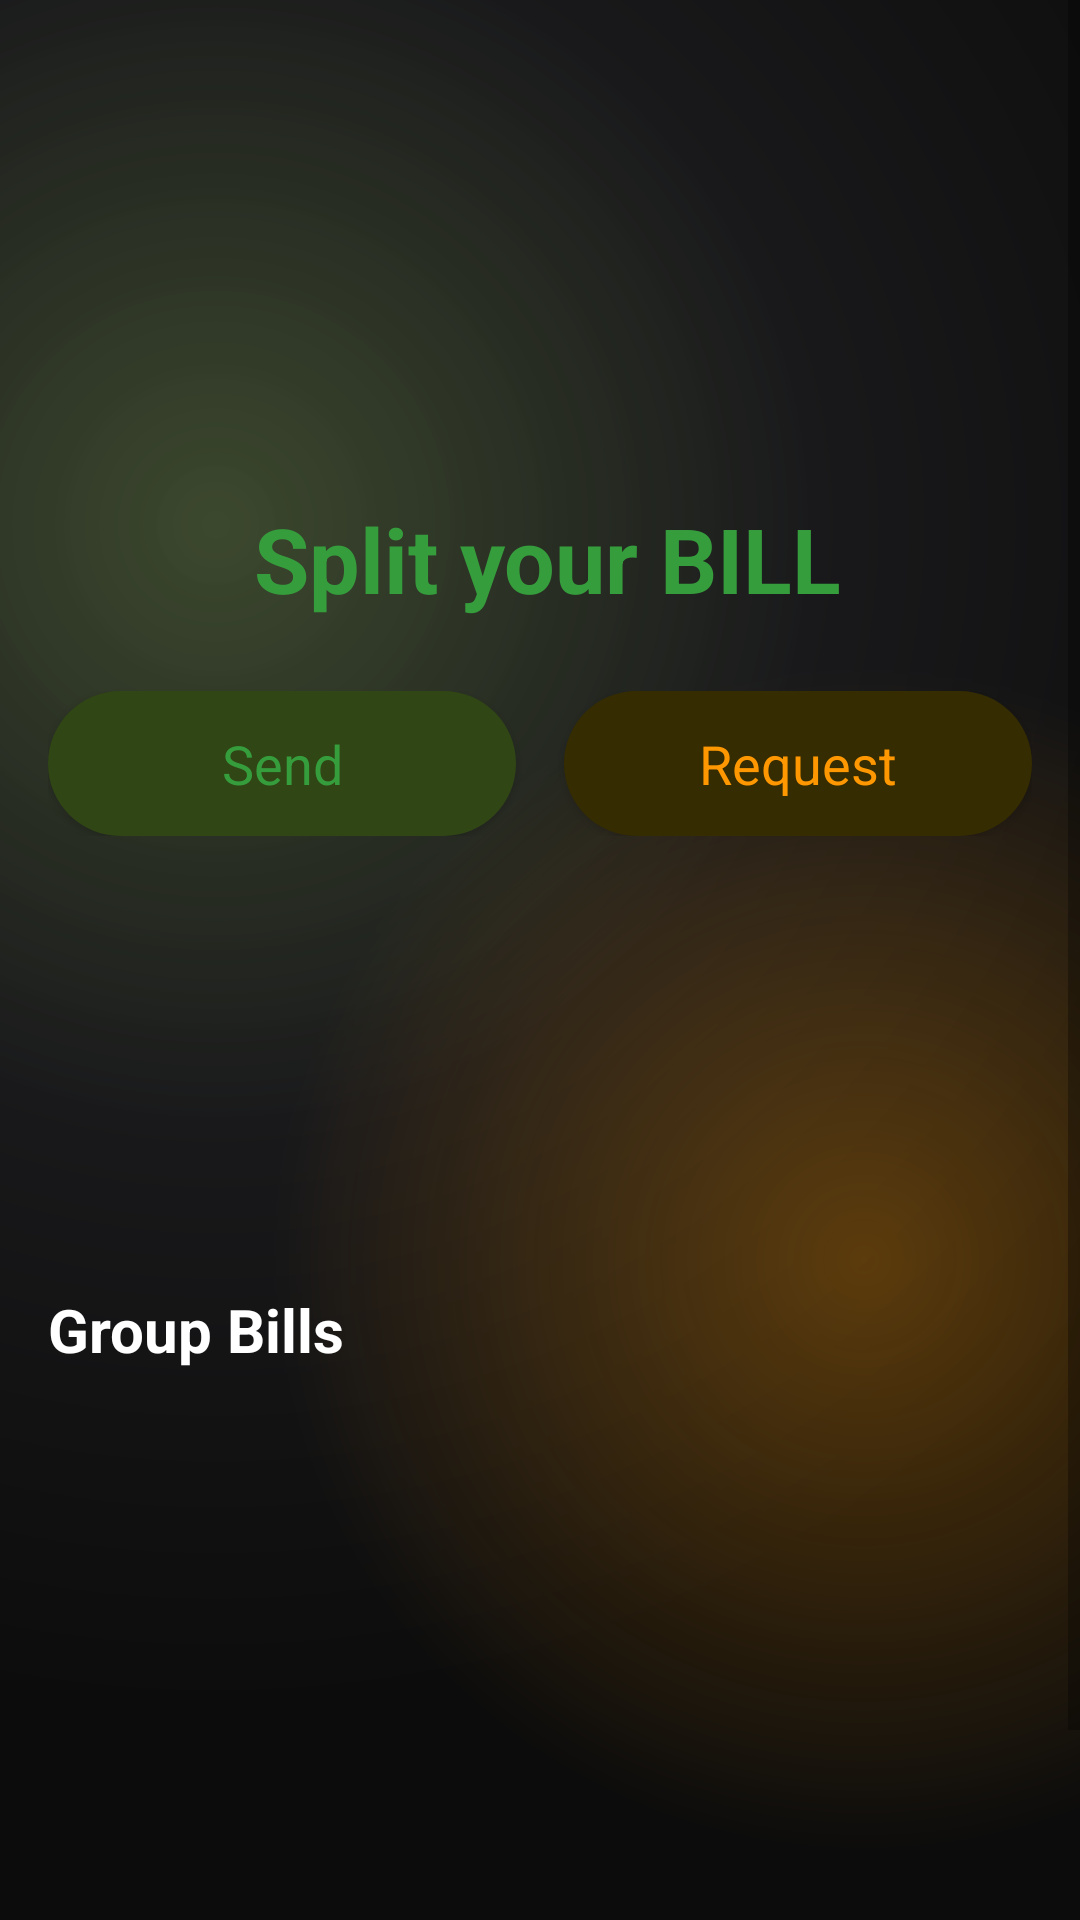

The Android layout XML behind this screen, and the referenced resources:
<!-- AndroidManifest.xml: application theme Theme.Billbudddy -->
<!-- res/layout/activity_split.xml -->
<?xml version="1.0" encoding="utf-8"?>
<androidx.constraintlayout.widget.ConstraintLayout xmlns:android="http://schemas.android.com/apk/res/android"
    xmlns:app="http://schemas.android.com/apk/res-auto"
    xmlns:tools="http://schemas.android.com/tools"
    android:id="@+id/main"
    android:layout_width="match_parent"
    android:layout_height="match_parent"
    android:background="@color/MainBackground"
                                         >

    <ImageView
        android:id="@+id/imageView2"
        android:layout_width="0dp"
        android:layout_height="700dp"
        app:layout_constraintEnd_toEndOf="parent"
        app:layout_constraintStart_toStartOf="parent"
        app:layout_constraintTop_toTopOf="parent"
        app:srcCompat="@drawable/gradient_color_background" />

    <ScrollView
        android:layout_width="match_parent"
        android:layout_height="match_parent"
        app:layout_constraintBottom_toBottomOf="parent"
        app:layout_constraintEnd_toEndOf="parent"
        app:layout_constraintStart_toStartOf="parent"
        app:layout_constraintTop_toTopOf="parent">

        <LinearLayout
            android:layout_width="match_parent"
            android:layout_height="wrap_content"
            android:orientation="vertical">

            <androidx.constraintlayout.widget.ConstraintLayout
                android:layout_width="match_parent"
                android:layout_height="wrap_content"
                android:layout_marginStart="16dp"
                android:layout_marginTop="48dp"
                android:layout_marginEnd="16dp"
                android:background="@drawable/dark_bg">

                <TextView
                    android:id="@+id/textView3"
                    android:layout_width="wrap_content"
                    android:layout_height="wrap_content"
                    android:textColor="@color/white"
                    android:textSize="18sp"
                    android:textStyle="bold"
                    app:layout_constraintStart_toStartOf="parent"
                    app:layout_constraintTop_toTopOf="parent"
                    android:layout_marginStart="16dp"
                    android:layout_marginTop="16dp"/>

                <TextView
                    android:id="@+id/textView4"
                    android:layout_width="wrap_content"
                    android:layout_height="wrap_content"
                    android:textColor="@color/grey"
                    android:textSize="14sp"
                    app:layout_constraintStart_toStartOf="@id/textView3"
                    app:layout_constraintTop_toBottomOf="@id/textView3"
                    android:layout_marginTop="4dp"/>

                <TextView
                    android:id="@+id/textView5"
                    android:layout_width="wrap_content"
                    android:layout_height="wrap_content"
                    android:layout_marginStart="16dp"
                    android:layout_marginTop="24dp"
                    android:textColor="@color/white"
                    android:textSize="17sp"
                    app:layout_constraintStart_toStartOf="parent"
                    app:layout_constraintTop_toBottomOf="@+id/textView4" />

                <TextView
                    android:id="@+id/textView6"
                    android:layout_width="wrap_content"
                    android:layout_height="wrap_content"
                    android:layout_marginTop="8dp"
                    android:layout_marginBottom="8dp"
                    android:text="Split your BILL"
                    android:textColor="#369D3D"
                    android:textSize="30sp"
                    android:textStyle="bold"
                    app:layout_constraintBottom_toBottomOf="parent"
                    app:layout_constraintEnd_toEndOf="parent"
                    app:layout_constraintHorizontal_bias="0.455"
                    app:layout_constraintStart_toStartOf="@+id/textView5"
                    app:layout_constraintTop_toBottomOf="@+id/textView5"
                    app:layout_constraintVertical_bias="0.0" />
            </androidx.constraintlayout.widget.ConstraintLayout>

            <LinearLayout
                android:layout_width="match_parent"
                android:layout_height="match_parent"
                android:layout_margin="16dp"
                android:orientation="horizontal">

                <androidx.appcompat.widget.AppCompatButton
                    android:id="@+id/button"
                    style="@android:style/Widget.Button"
                    android:layout_width="0dp"
                    android:layout_height="wrap_content"
                    android:layout_marginEnd="8dp"
                    android:layout_weight="0.5"
                    android:background="@drawable/green_dard_button_bg"
                    android:drawableStart="@drawable/send"
                    android:drawablePadding="8dp"
                    android:drawableTint="@color/light_green"
                    android:padding="12dp"
                    android:text="Send"
                    android:textColor="@color/light_green"
                    android:textSize="18sp" />

                <androidx.appcompat.widget.AppCompatButton
                    android:id="@+id/button2"
                    style="@android:style/Widget.Button"
                    android:layout_width="0dp"
                    android:layout_height="wrap_content"
                    android:layout_marginStart="8dp"
                    android:layout_weight="0.5"
                    android:background="@drawable/orange_dark_button_bg"
                    android:drawableStart="@drawable/send"
                    android:drawablePadding="8dp"
                    android:drawableTint="@color/orange"
                    android:padding="12dp"
                    android:text="Request"
                    android:textColor="@color/orange"
                    android:textSize="18sp" />

            </LinearLayout>

            <androidx.recyclerview.widget.RecyclerView
                android:id="@+id/usersRecyclerView"
                android:layout_width="match_parent"
                android:layout_height="95dp"
                android:layout_marginStart="16dp"
                android:layout_marginTop="16dp"
                android:layout_marginEnd="16dp"
                android:background="@drawable/dark_bg"
                android:clipToPadding="false"
                android:orientation="horizontal"
                android:paddingStart="8dp"
                android:paddingEnd="8dp" />

            <TextView
                android:id="@+id/splitHistoryTitle"
                android:layout_width="wrap_content"
                android:layout_height="wrap_content"
                android:text="Group Bills"
                android:textColor="@color/white"
                android:textSize="20sp"
                android:textStyle="bold"
                android:layout_marginStart="16dp"
                android:layout_marginTop="24dp"
                app:layout_constraintStart_toStartOf="parent"
                app:layout_constraintTop_toBottomOf="@id/usersRecyclerView"/>

            <androidx.recyclerview.widget.RecyclerView
                android:id="@+id/splitHistoryRecyclerView"
                android:layout_width="match_parent"
                android:layout_height="wrap_content"
                android:layout_marginTop="8dp"
                android:clipToPadding="false"
                android:orientation="horizontal"
                android:paddingHorizontal="8dp"
                app:layoutManager="androidx.recyclerview.widget.LinearLayoutManager"
                app:layout_constraintTop_toBottomOf="@id/splitHistoryTitle"/>

            <androidx.recyclerview.widget.RecyclerView
                android:id="@+id/list"
                android:layout_width="match_parent"
                android:layout_height="wrap_content"
                android:clipToPadding="false"
                android:orientation="horizontal"
                android:paddingStart="8dp"
                android:paddingEnd="8dp"
                android:paddingTop="8dp"
                android:paddingBottom="8dp" />

            <TextView
                android:id="@+id/splitAmountText"
                android:layout_width="wrap_content"
                android:layout_height="wrap_content"
                android:layout_margin="16dp"
                android:textColor="@color/light_green"
                android:textSize="18sp"
                android:textStyle="bold" />

            <TextView
                android:id="@+id/userNameText"
                android:layout_width="wrap_content"
                android:layout_height="wrap_content"
                android:textColor="@color/white"
                android:textSize="18sp"
                android:textStyle="bold"
                app:layout_constraintStart_toStartOf="parent"
                app:layout_constraintTop_toTopOf="parent"
                android:layout_marginStart="16dp"
                android:layout_marginTop="16dp"/>

            <TextView
                android:id="@+id/userEmailText"
                android:layout_width="wrap_content"
                android:layout_height="wrap_content"
                android:textColor="@color/grey"
                android:textSize="14sp"
                app:layout_constraintStart_toStartOf="@id/userNameText"
                app:layout_constraintTop_toBottomOf="@id/userNameText"
                android:layout_marginTop="4dp"/>

            <androidx.coordinatorlayout.widget.CoordinatorLayout
                android:layout_width="match_parent"
                android:layout_height="110dp">

            </androidx.coordinatorlayout.widget.CoordinatorLayout>

        </LinearLayout>
    </ScrollView>

</androidx.constraintlayout.widget.ConstraintLayout>
<!-- resources referenced by this layout -->
<resources>
  <color name="MainBackground">#0c0c0c</color>
  <color name="grey">#757575</color>
  <color name="light_green">#369D3D</color>
  <color name="orange">#FF9800</color>
  <color name="white">#FFFFFF</color>
  <!-- drawable gradient_color_background (drawable) -->
  <?xml version="1.0" encoding="utf-8"?>
  <layer-list xmlns:android="http://schemas.android.com/apk/res/android">
      <item>
          <shape>
              <gradient
                  android:centerColor="#19191b"
                  android:centerX="0.2"
                  android:centerY="0.25"
                  android:endColor="#0c0c0c"
                  android:gradientRadius="110%p"
                  android:startColor="#70799558"
                  android:type="radial" />
          </shape>
      </item>
      <item>
          <shape>
              <gradient
                  android:centerColor="@android:color/transparent"
                  android:centerX="0.8"
                  android:centerY="0.6"
                  android:endColor="@android:color/transparent"
                  android:gradientRadius="110%p"
                  android:startColor="#50ff9800"
                  android:type="radial" />
  
          </shape>
      </item>
  </layer-list>
  <!-- drawable green_dard_button_bg (drawable) -->
  <?xml version="1.0" encoding="utf-8"?>
  <selector xmlns:android="http://schemas.android.com/apk/res/android">
  <item>
      <shape android:shape="rectangle">
          <corners android:radius="50dp"/>
          <solid android:color="#304615"/>
      </shape>
  </item>
  </selector>
  <!-- drawable orange_dark_button_bg (drawable) -->
  <?xml version="1.0" encoding="utf-8"?>
  <selector xmlns:android="http://schemas.android.com/apk/res/android">
  <item>
      <shape android:shape="rectangle">
          <corners android:radius="50dp"/>
          <solid android:color="#352c01"/>
      </shape>
  </item>
  </selector>
  <style name="Theme.Billbudddy" parent="Theme.MaterialComponents.DayNight.NoActionBar">
          <item name="colorPrimary">@color/accent_color</item>
          <item name="colorPrimaryVariant">@color/purple_700</item>
          <item name="colorOnPrimary">@color/primary_text</item>
          <item name="android:windowBackground">@color/background_color</item>
          <item name="android:statusBarColor">@android:color/transparent</item>
          <item name="android:navigationBarColor">@android:color/transparent</item>
      </style>
  <color name="accent_color">#4CAF50</color>
  <color name="purple_700">#FF3700B3</color>
  <color name="primary_text">#DE000000</color>
  <color name="background_color">#FFFFFF</color>
</resources>
